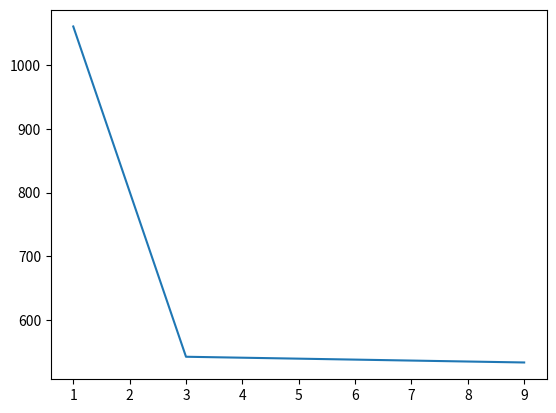

The matplotlib source for this figure:
import pandas as pd
import matplotlib
matplotlib.use('agg')
import matplotlib.pyplot as plt

flights = pd.DataFrame({
    'id': [0, 1, 2, 3],
    'year': [2013, 2013, 2013, 2013],
    'month': [1, 9, 3, 1],
    'dep_time': [517.0, 533.0, 542.0, 544.0],
    'sched_dep_time': [515, 529, 540, 545],
}).set_index('id')

print(flights)
plt.plot(flights.groupby('month')['dep_time'].sum())
plt.savefig('flights.png')
